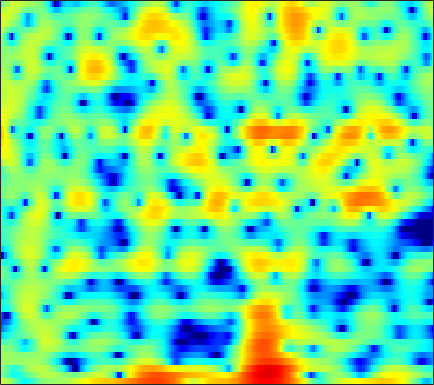

The data file committed next to this chart (first rows):
3.1461, 2.8383, 2.3155, 1.6494, 1.0448, 0.11683, -0.955, -1.8349, -3.0531, -4.2015, -5.0489, -5.3201, -5.0965, -4.357, -3.6628, -2.7094, -1.8438, -1.2789, -0.65125, -0.1462, 0.24436, 0.46083, 0.67273, 0.81788
-0.05942, -0.6748, -1.649, -2.722, -3.514, -4.41, -4.929, -4.995, -4.685, -4.05, -3.257, -2.619, -1.772, -0.9669, -0.4013, 0.2824, 0.8754, 1.252, 1.659, 1.953, 2.139, 2.208, 2.212, 2.118
0.9706, 0.2832, -0.7721, -1.936, -2.787, -3.689, -4.021, -3.805, -3.039, -2.016, -0.974, -0.2619, 0.5667, 1.251, 1.667, 2.098, 2.395, 2.527, 2.582, 2.491, 2.264, 1.999, 1.518, 0.8869
1.436, 1.353, 1.227, 1.105, 1.022, 0.9423, 0.8951, 0.8888, 0.9192, 0.9998, 1.118, 1.218, 1.353, 1.465, 1.519, 1.532, 1.462, 1.345, 1.087, 0.7021, 0.177, -0.3192, -1.136, -2.157
1.098, 1.121, 1.105, 1.046, 0.9804, 0.8655, 0.7296, 0.6164, 0.4747, 0.3631, 0.3062, 0.31, 0.3757, 0.5076, 0.6297, 0.7984, 0.9389, 1.002, 1.008, 0.905, 0.6742, 0.4119, -0.06972, -0.7005
0.1271, 0.2308, 0.2403, 0.0933, -0.122, -0.574, -1.226, -1.862, -2.896, -4.099, -5.196, -5.63, -5.307, -4.104, -2.981, -1.516, -0.2523, 0.5256, 1.341, 1.915, 2.256, 2.377, 2.371, 2.21
-3.166, -2.584, -2.015, -1.707, -1.653, -1.829, -2.302, -2.89, -4.022, -5.603, -7.487, -8.567, -8.095, -5.775, -3.862, -1.679, 0.0291, 1.033, 2.06, 2.789, 3.25, 3.436, 3.483, 3.321
-8.168, -7.06, -5.754, -4.643, -3.954, -3.242, -2.724, -2.436, -2.124, -1.827, -1.497, -1.197, -0.7147, -0.14, 0.3471, 1.031, 1.687, 2.127, 2.599, 2.919, 3.079, 3.088, 2.948, 2.617
-11.91, -10.56, -8.97, -7.541, -6.526, -5.246, -4.067, -3.266, -2.311, -1.464, -0.6993, -0.1736, 0.4613, 1.015, 1.373, 1.776, 2.1, 2.292, 2.478, 2.572, 2.568, 2.501, 2.322, 2.036
-13.66, -13.21, -12.34, -10.99, -9.688, -7.721, -5.74, -4.343, -2.683, -1.312, -0.2184, 0.4425, 1.135, 1.642, 1.906, 2.105, 2.144, 2.092, 1.955, 1.783, 1.614, 1.506, 1.403, 1.341
-12.39, -14.88, -20.02, -19.02, -13.54, -8.445, -4.992, -3.047, -1, 0.5866, 1.765, 2.405, 2.946, 3.168, 3.132, 2.816, 2.184, 1.49, 0.3071, -1.04, -2.212, -2.668, -2.455, -1.565
-5.049, -5.148, -4.858, -4.128, -3.383, -2.171, -0.7856, 0.2447, 1.453, 2.424, 3.159, 3.55, 3.818, 3.759, 3.482, 2.785, 1.665, 0.4669, -1.776, -5.088, -9.973, -13.24, -9.959, -5.841
-5.37, -4.696, -3.729, -2.665, -1.85, -0.7959, 0.1679, 0.8386, 1.655, 2.33, 2.82, 3.062, 3.226, 3.189, 3.013, 2.576, 1.932, 1.336, 0.4236, -0.5389, -1.389, -1.867, -2.242, -2.396
-9.352, -7.134, -4.926, -3.265, -2.223, -0.9956, 0.02789, 0.6629, 1.377, 1.968, 2.426, 2.665, 2.853, 2.911, 2.876, 2.71, 2.412, 2.126, 1.684, 1.179, 0.6243, 0.1834, -0.4468, -1.165
-6.185, -5.166, -3.851, -2.683, -1.933, -1.071, -0.3049, 0.2143, 0.8019, 1.29, 1.7, 1.951, 2.19, 2.311, 2.341, 2.305, 2.174, 2.015, 1.743, 1.417, 1.033, 0.7048, 0.204, -0.386
-2.331, -2.198, -2.028, -1.808, -1.604, -1.335, -1.038, -0.7584, -0.3044, 0.1676, 0.6078, 0.9075, 1.245, 1.463, 1.526, 1.506, 1.396, 1.26, 1.028, 0.7918, 0.5821, 0.4494, 0.3006, 0.1651
-0.1054, -0.51, -1.164, -1.973, -2.612, -3.34, -3.736, -3.663, -2.974, -1.853, -0.7062, 0.005742, 0.7048, 1.111, 1.199, 1.01, 0.5288, 0.03636, -0.6989, -1.33, -1.575, -1.427, -0.8632, -0.09732
0.4656, -0.2646, -1.427, -3.104, -4.91, -8.536, -16.76, -25.51, -9.799, -4.598, -1.543, -0.0301, 1.2, 1.745, 1.773, 1.245, -0.02222, -1.53, -4.659, -10.22, -17.14, -10.83, -5.086, -1.78
-3.478, -3.957, -4.129, -4.056, -4.109, -4.248, -4.015, -3.561, -2.434, -0.9005, 0.4841, 1.33, 2.147, 2.493, 2.44, 2.007, 1.121, 0.1562, -1.364, -2.843, -3.662, -3.592, -2.849, -1.854
-22.6, -17.91, -10.38, -6.455, -4.458, -2.629, -1.171, -0.2225, 0.8406, 1.772, 2.574, 3.017, 3.43, 3.619, 3.57, 3.288, 2.78, 2.241, 1.378, 0.3973, -0.6869, -1.576, -2.896, -4.425
-7.333, -7.04, -5.736, -4.124, -2.955, -1.441, -0.1907, 0.6125, 1.565, 2.314, 2.905, 3.251, 3.531, 3.637, 3.602, 3.363, 2.933, 2.489, 1.702, 0.6867, -0.606, -1.81, -3.843, -6.591
-4.172, -3.767, -3.099, -2.275, -1.676, -0.8442, -0.02023, 0.5223, 1.198, 1.789, 2.236, 2.509, 2.756, 2.84, 2.824, 2.662, 2.336, 2.001, 1.404, 0.6549, -0.2338, -0.9763, -2.027, -3.058
-3.421, -2.974, -2.424, -1.885, -1.421, -0.8511, -0.2746, 0.1827, 0.7264, 1.236, 1.682, 1.942, 2.219, 2.378, 2.406, 2.349, 2.152, 1.908, 1.486, 0.9495, 0.3288, -0.1805, -0.8793, -1.55
-3.021, -2.809, -2.51, -2.226, -1.966, -1.501, -0.9846, -0.5374, 0.1074, 0.7159, 1.31, 1.704, 2.118, 2.438, 2.578, 2.629, 2.542, 2.369, 2.011, 1.508, 0.8685, 0.321, -0.4754, -1.294
-2.828, -3.143, -3.591, -3.919, -4.109, -3.861, -3.091, -2.369, -1.195, -0.04754, 0.9475, 1.633, 2.369, 2.928, 3.252, 3.486, 3.533, 3.441, 3.095, 2.514, 1.668, 0.861, -0.4461, -2.021
-3.034, -4.01, -6.059, -9.142, -12.66, -14.97, -9.726, -6.459, -3.54, -1.413, 0.1332, 1.047, 2.134, 2.993, 3.54, 4.127, 4.448, 4.518, 4.337, 3.807, 2.902, 1.923, 0.1269, -2.431
-3.587, -3.786, -4.823, -6.161, -7.126, -7.605, -6.409, -5.402, -4.038, -3.352, -2.742, -2.274, -1.33, 0.1344, 1.215, 2.53, 3.512, 3.942, 4.186, 4, 3.415, 2.735, 1.534, 0.1338
-3.522, -2.579, -1.742, -1.508, -1.351, -1.468, -1.719, -2.103, -3.128, -5.103, -9.299, -15.87, -13.81, -5.66, -2.196, 0.659, 2.431, 3.262, 3.789, 3.789, 3.306, 2.676, 1.57, 0.2866
-1.428, -0.6952, 0.149, 0.6181, 0.8206, 0.8936, 0.6598, 0.3762, -0.3776, -1.255, -2.269, -2.628, -2.331, -1.005, 0.0923, 1.478, 2.45, 2.94, 3.163, 2.924, 2.192, 1.275, -0.5738, -3.438
-0.994, -0.6269, -0.2031, 0.2194, 0.3827, 0.5896, 0.6257, 0.5989, 0.4739, 0.3623, 0.2555, 0.2764, 0.4125, 0.6904, 0.9492, 1.281, 1.543, 1.627, 1.567, 1.252, 0.658, 0.01095, -1.114, -2.504
-1.974, -1.567, -1.022, -0.5548, -0.2252, 0.05261, 0.2732, 0.3348, 0.4186, 0.3926, 0.4066, 0.3833, 0.4271, 0.4556, 0.5376, 0.6265, 0.7175, 0.731, 0.6985, 0.5721, 0.3422, 0.1103, -0.2454, -0.6079
-3.7, -2.703, -1.568, -0.7224, -0.2244, 0.2113, 0.4399, 0.5058, 0.4505, 0.2962, 0.0951, -0.05611, -0.2237, -0.2782, -0.2734, -0.1522, 0.01171, 0.1731, 0.3567, 0.497, 0.5662, 0.5706, 0.5151, 0.4329
-3.861, -2.014, -0.4436, 0.6571, 1.122, 1.492, 1.476, 1.322, 0.8121, 0.1494, -0.7256, -1.359, -2.16, -2.501, -2.495, -2.012, -1.307, -0.701, 0.00468, 0.5627, 0.9401, 1.105, 1.165, 1.089
1.3, 2.023, 2.798, 3.269, 3.378, 3.276, 2.819, 2.257, 1.148, -0.3647, -2.576, -4.721, -8.829, -12.94, -11.55, -7.26, -4.022, -2.338, -0.7429, 0.3162, 0.9425, 1.161, 1.182, 0.8817
4.528, 4.549, 4.596, 4.365, 4.146, 3.567, 2.81, 2.035, 0.8029, -0.824, -2.798, -4.514, -6.982, -8.455, -8.278, -6.395, -4.37, -3.075, -1.739, -0.8261, -0.3287, -0.2081, -0.3852, -0.9837
5.625, 5.405, 4.901, 4.3, 3.769, 2.934, 2.01, 1.218, 0.1105, -1.169, -2.333, -3.24, -4.09, -4.633, -4.625, -4.244, -3.583, -3.015, -2.282, -1.75, -1.481, -1.479, -1.809, -2.464
6.847, 6.266, 5.234, 4.158, 3.221, 2.108, 0.9872, 0.1827, -0.9328, -2.113, -3.435, -4.541, -5.732, -6.48, -6.27, -5.424, -4.127, -3.22, -2.2, -1.528, -1.217, -1.254, -1.647, -2.433
8.412, 7.203, 5.271, 2.91, 0.9519, -1.125, -2.184, -2.204, -2.393, -2.928, -4.593, -6.561, -11.5, -25.83, -16.78, -8.492, -4.677, -2.746, -1.072, -0.02458, 0.4733, 0.521, 0.1714, -0.7793
8.044, 6.575, 3.965, 0.1482, -4.114, -13.22, -10.02, -6.033, -3.465, -2.73, -2.994, -3.522, -4.669, -5.281, -5.069, -4.199, -2.889, -1.986, -0.9821, -0.1707, 0.3864, 0.6359, 0.6711, 0.3664
6.25, 5.344, 3.962, 2.304, 1.073, -0.1851, -0.9397, -1.093, -1.138, -1.346, -1.694, -2.054, -2.755, -3.353, -3.851, -4.41, -4.695, -4.792, -4.549, -3.95, -3.13, -2.481, -1.731, -1.14
4.908, 4.656, 4.222, 3.616, 3.19, 2.548, 1.926, 1.513, 0.8991, 0.2223, -0.5537, -1.302, -2.461, -3.876, -5.25, -7.41, -10.29, -12.69, -13.8, -11.28, -8.21, -6.365, -4.429, -2.951
3.455, 3.735, 3.85, 3.836, 3.715, 3.409, 3.025, 2.637, 2.012, 1.284, 0.3647, -0.4755, -1.76, -3.399, -4.877, -7.282, -10.33, -12.75, -14.03, -11.8, -8.968, -7.195, -5.287, -3.845
2.184, 2.724, 3.204, 3.471, 3.506, 3.447, 3.222, 2.943, 2.461, 1.832, 1.039, 0.3638, -0.6725, -1.885, -2.848, -4.171, -5.412, -6.152, -6.713, -6.775, -6.373, -5.868, -5.072, -4.209
1.822, 2.338, 2.87, 3.151, 3.271, 3.294, 3.15, 2.974, 2.638, 2.153, 1.565, 1.059, 0.237, -0.6874, -1.434, -2.53, -3.657, -4.485, -5.547, -6.385, -6.864, -6.892, -6.463, -5.604
2.09, 2.472, 2.818, 3.014, 3.094, 3.047, 2.93, 2.804, 2.57, 2.285, 1.934, 1.584, 1.003, 0.2851, -0.4052, -1.542, -2.951, -4.273, -6.462, -9.289, -12.6, -14.04, -12.08, -8.915
2.209, 2.452, 2.578, 2.555, 2.376, 2.068, 1.776, 1.593, 1.482, 1.555, 1.656, 1.681, 1.625, 1.319, 0.882, 0.05512, -1.169, -2.394, -4.496, -7.258, -10.45, -11.84, -10.26, -7.352
1.716, 1.924, 1.868, 1.317, 0.5606, -0.7703, -2.39, -3.303, -3.142, -1.738, -0.1239, 0.8985, 1.814, 2.243, 2.317, 2.078, 1.489, 0.8963, -0.06034, -1.04, -1.851, -2.224, -2.311, -2.046
0.626, 1.041, 1.056, 0.3429, -0.6695, -3.009, -7.215, -12.58, -11.53, -4.979, -1.281, 0.4694, 1.978, 2.851, 3.171, 3.189, 2.887, 2.486, 1.799, 1.012, 0.2724, -0.1857, -0.619, -0.8487
-0.2937, 0.3745, 0.7606, 0.697, 0.4413, -0.1385, -0.742, -0.9781, -0.7187, 0.1244, 1.181, 1.883, 2.639, 3.092, 3.181, 2.98, 2.458, 1.813, 0.6613, -0.8048, -2.445, -3.602, -4.636, -4.693
0.004539, 0.39, 0.7198, 0.9085, 0.9882, 1.007, 1.08, 1.246, 1.563, 1.947, 2.366, 2.663, 2.954, 3.023, 2.889, 2.477, 1.688, 0.804, -0.8714, -3.29, -6.98, -11.46, -28.27, -14.9
0.5657, 0.4325, 0.1914, -0.06926, -0.221, -0.1903, 0.09876, 0.436, 0.979, 1.563, 2.101, 2.447, 2.741, 2.838, 2.782, 2.475, 1.858, 1.203, 0.03991, -1.473, -3.243, -4.548, -5.737, -5.801
0.8098, -0.1123, -1.663, -3.458, -4.638, -5.032, -3.977, -2.802, -1.193, 0.1666, 1.21, 1.783, 2.348, 2.71, 2.856, 2.847, 2.665, 2.406, 1.925, 1.312, 0.6414, 0.1358, -0.47, -0.9497
1.445, -0.04958, -2.844, -7.188, -12.69, -17.67, -9.084, -5.621, -2.825, -1.073, 0.0929, 0.7324, 1.398, 1.899, 2.182, 2.498, 2.723, 2.801, 2.786, 2.655, 2.401, 2.14, 1.697, 1.129
2.875, 1.915, 0.446, -1.066, -1.99, -2.677, -2.642, -2.344, -1.947, -1.692, -1.604, -1.546, -1.404, -1.011, -0.5398, 0.2428, 0.9831, 1.465, 1.937, 2.197, 2.246, 2.163, 1.894, 1.443
3.993, 3.526, 2.883, 2.216, 1.729, 1.052, 0.3481, -0.2622, -1.253, -2.647, -4.625, -6.553, -9.02, -8.531, -6.378, -3.636, -1.603, -0.4947, 0.5219, 1.094, 1.329, 1.322, 1.129, 0.787
3.842, 3.793, 3.671, 3.447, 3.187, 2.707, 2.028, 1.339, 0.1191, -1.596, -4.005, -6.427, -9.795, -9.38, -6.909, -3.962, -1.923, -0.9129, -0.07954, 0.2777, 0.2525, 0.01949, -0.4936, -1.117
1.706, 2.228, 2.759, 3.105, 3.224, 3.224, 2.997, 2.694, 2.076, 1.272, 0.3836, -0.265, -0.8668, -1.041, -0.8888, -0.5352, -0.1682, -0.007851, -0.04061, -0.4065, -1.174, -2.02, -3.549, -5.491
-2.065, -0.717, 0.7499, 1.84, 2.443, 2.95, 3.176, 3.188, 3.031, 2.732, 2.352, 2.069, 1.721, 1.429, 1.247, 1.033, 0.7741, 0.5135, -0.01156, -0.8364, -2.062, -3.319, -5.625, -9.091
